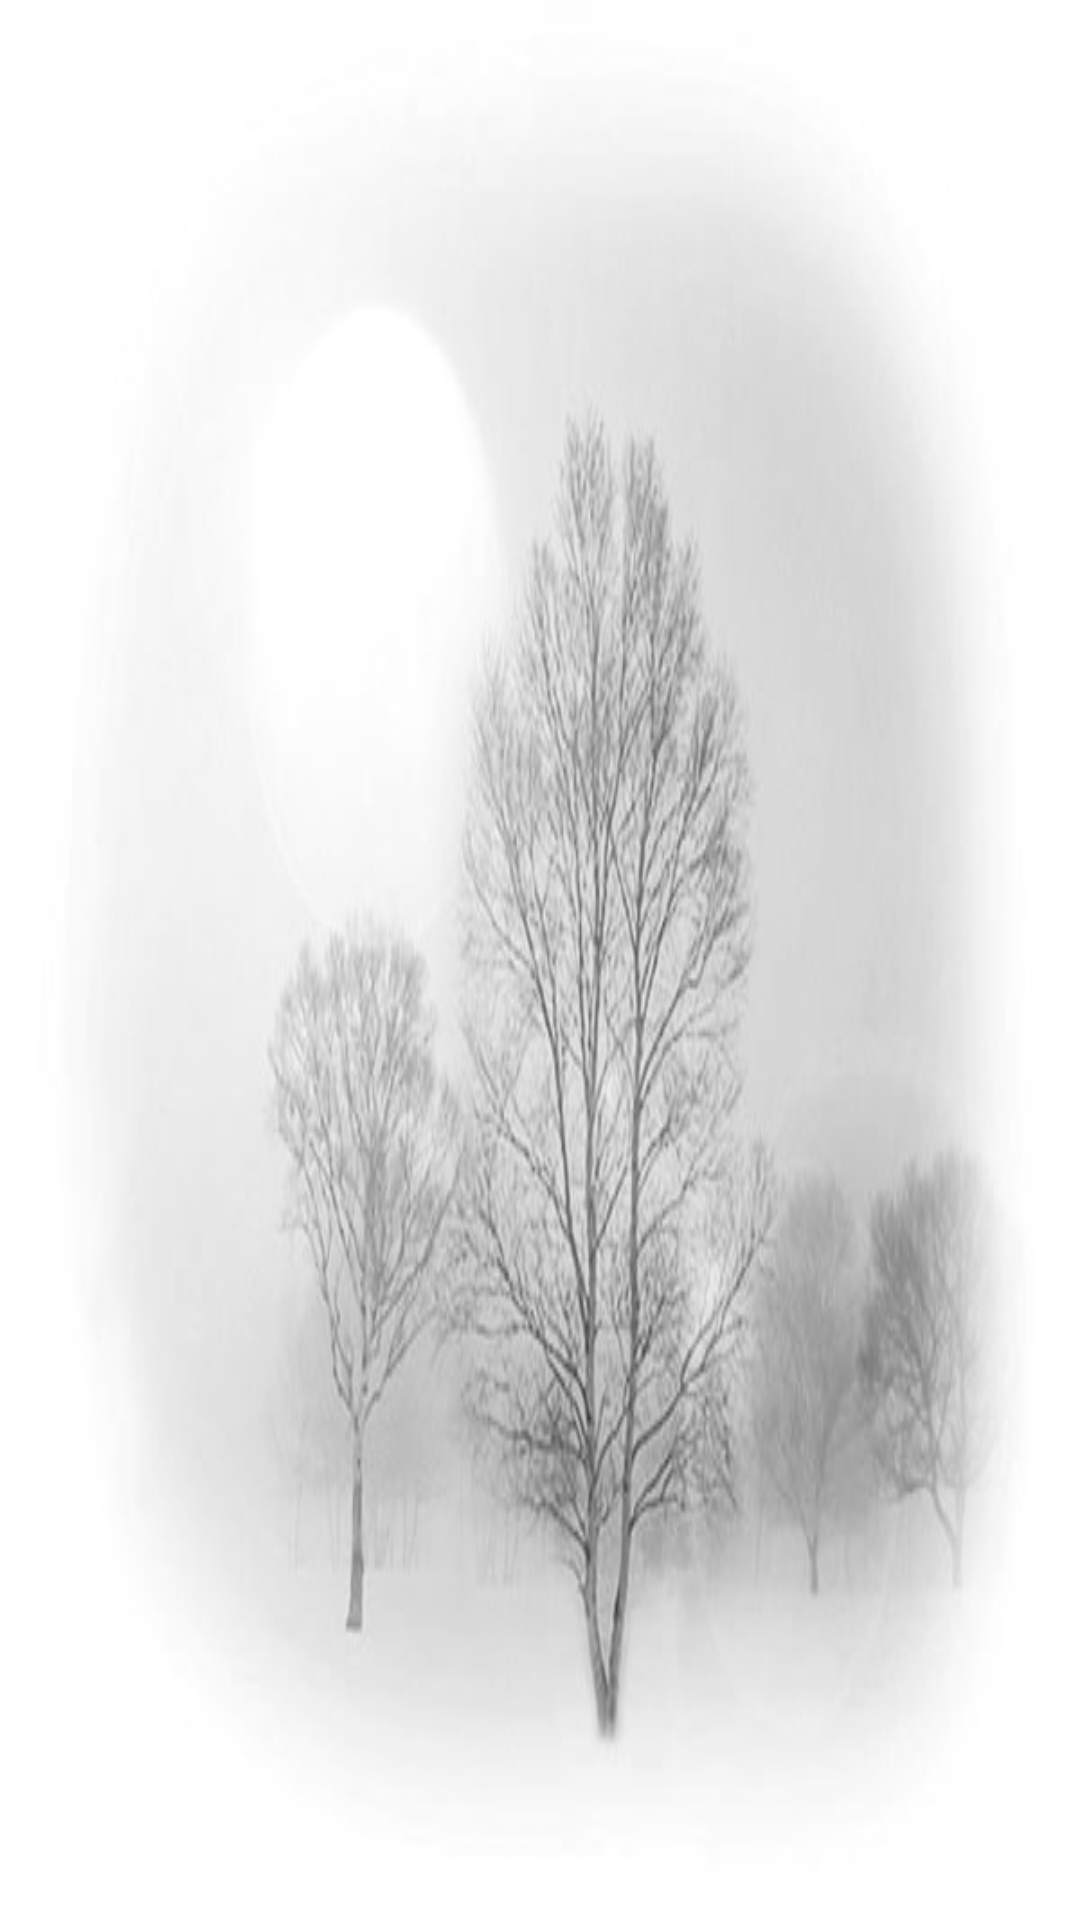

This screen was rendered from an Android layout file. Write that file and the resources it references.
<!-- AndroidManifest.xml: application theme AppTheme -->
<!-- res/layout/friends_result.xml -->
<?xml version="1.0" encoding="utf-8"?>
<android.support.constraint.ConstraintLayout
    xmlns:android="http://schemas.android.com/apk/res/android" android:layout_width="match_parent"
    xmlns:app="http://schemas.android.com/apk/res-auto"
    xmlns:tools="http://schemas.android.com/tools"

    android:layout_height="match_parent"
    android:background="@drawable/balack"
    tools:context="com.example.administrator.card.friendsResultActivity">
<ScrollView
    android:id="@+id/scrollview"
    android:layout_width="match_parent"
    android:layout_height="match_parent">
    <LinearLayout
        android:layout_width="match_parent"
        android:layout_height="match_parent"
        android:orientation="horizontal">

    </LinearLayout>

</ScrollView>
</android.support.constraint.ConstraintLayout>
<!-- resources referenced by this layout -->
<resources>
  <!-- drawable balack: jpg bitmap (drawable, 59582 bytes) -->
  <style name="AppTheme" parent="Theme.AppCompat.Light.DarkActionBar">
          
          <item name="colorPrimary">@color/colorPrimary</item>
          <item name="colorPrimaryDark">@color/colorPrimaryDark</item>
          <item name="colorAccent">@color/colorAccent</item>
      <item name="android:textSize">16sp</item>
      <item name="android:textStyle">normal</item>
  
      </style>
  <color name="colorPrimary">#008577</color>
  <color name="colorPrimaryDark">#00574B</color>
  <color name="colorAccent">#D81B60</color>
</resources>
